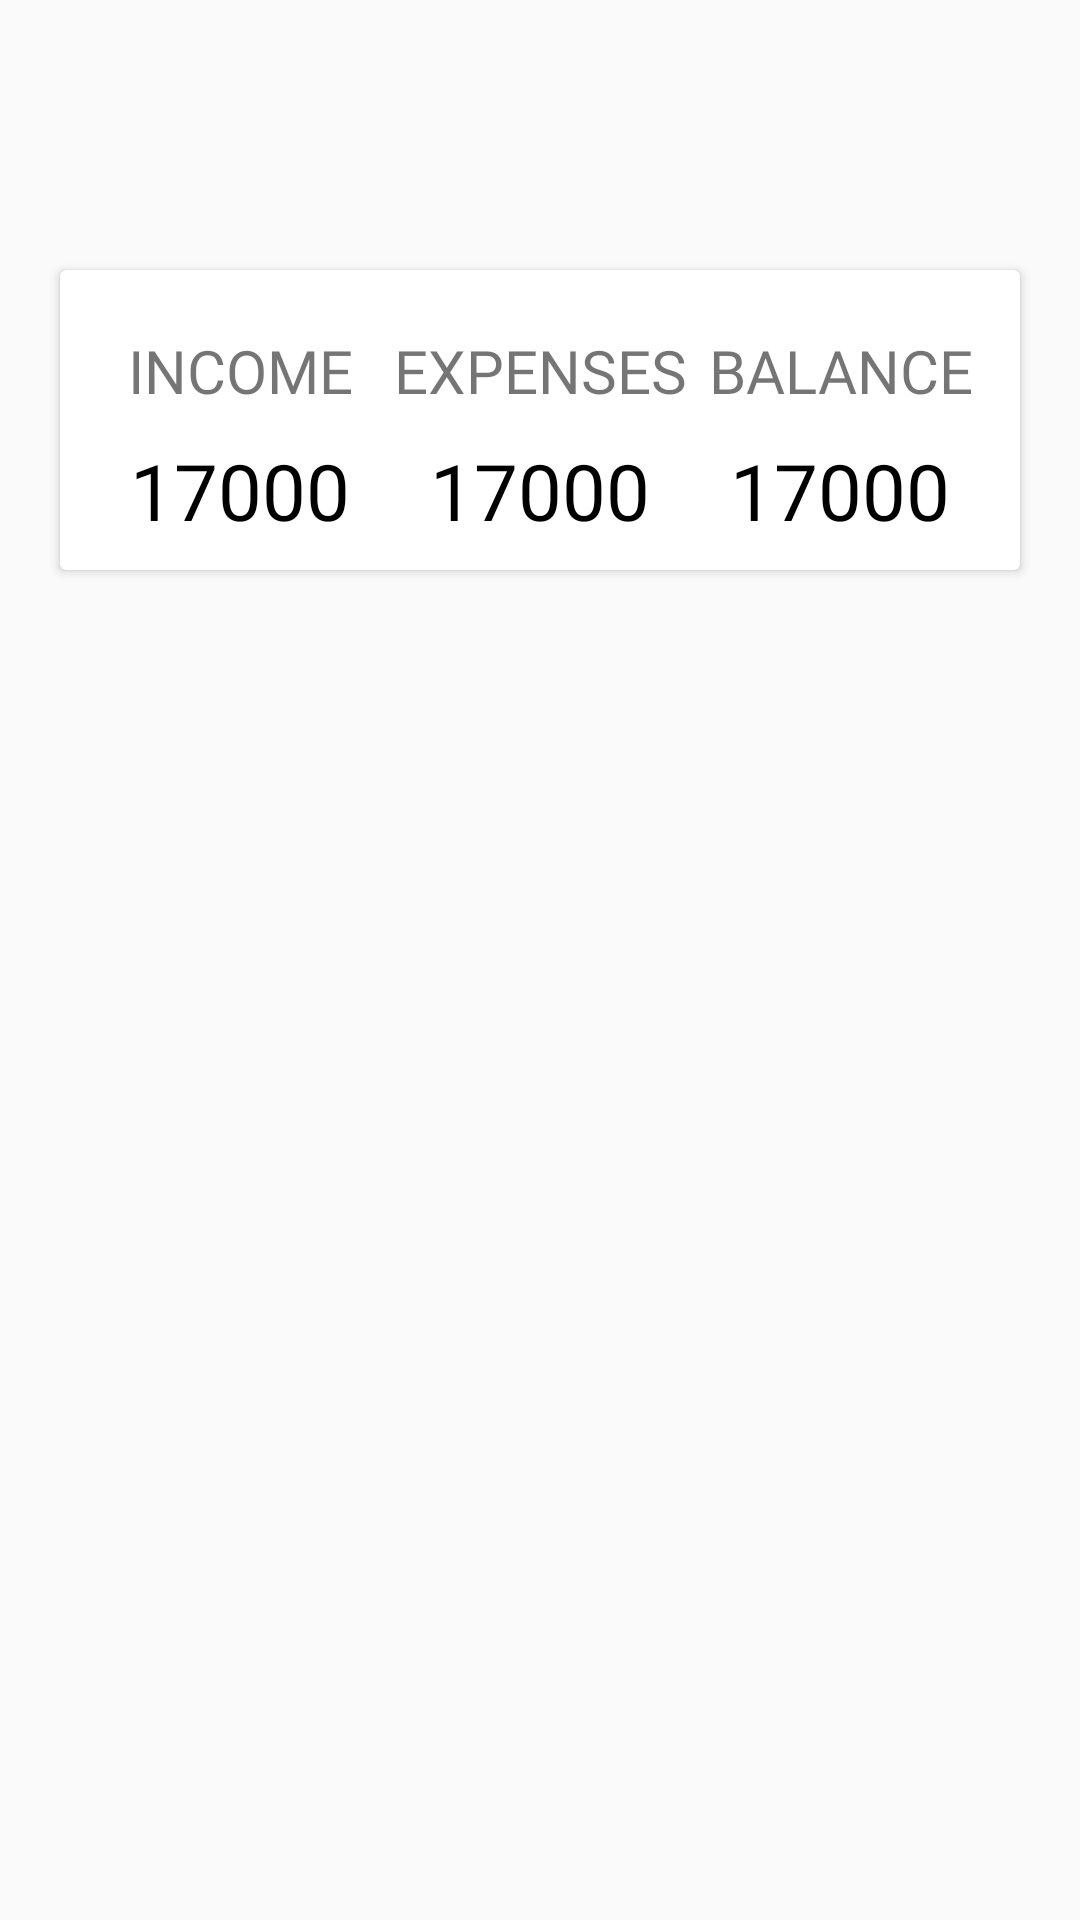

Android layout source for this screen:
<!-- AndroidManifest.xml: application theme AppTheme -->
<!-- res/layout/label_beranda.xml -->
<?xml version="1.0" encoding="utf-8"?>
<android.support.v7.widget.LinearLayoutCompat xmlns:android="http://schemas.android.com/apk/res/android"
    xmlns:app="http://schemas.android.com/apk/res-auto"
    xmlns:tools="http://schemas.android.com/tools"
    android:layout_width="match_parent"
    android:layout_height="match_parent"
    android:orientation="vertical"
    android:weightSum="2"
    app:layout_behavior="@string/appbar_scrolling_view_behavior"
    tools:context="com.example.vega.mycashbook.CashFlow">

    <LinearLayout
        android:layout_width="match_parent"
        android:layout_height="200dp"
        android:orientation="vertical"
        android:gravity="center"
        >
    <android.support.v7.widget.CardView xmlns:android="http://schemas.android.com/apk/res/android"
        xmlns:card_view="http://schemas.android.com/apk/res-auto"
        android:layout_width="320dp"
        android:layout_height="100dp"
        android:layout_marginTop="80dp">

        <RelativeLayout
            android:layout_width="match_parent"
            android:layout_height="match_parent"
            android:paddingLeft="10dp"
            android:paddingTop="20dp">

            <TextView
                android:id="@+id/txtincome"
                android:layout_width="100dp"
                android:layout_height="wrap_content"
                android:text="@string/income"
                android:textSize="20dp"
                android:fontFamily="@font/leter"
                android:gravity="center"
                android:textAlignment="center" />

            <TextView
                android:id="@+id/txtexp"
                android:layout_width="100dp"
                android:layout_height="wrap_content"
                android:layout_toRightOf="@id/txtincome"
                android:text="@string/expenses"
                android:textSize="20dp"
                android:fontFamily="@font/leter"
                android:gravity="center"
                android:textAlignment="center" />

            <TextView
                android:id="@+id/txtbl"
                android:layout_width="100dp"
                android:layout_height="wrap_content"
                android:layout_toRightOf="@id/txtexp"
                android:text="@string/balance"
                android:textSize="20dp"

                android:fontFamily="@font/leter"
                android:gravity="center"
                android:textAlignment="center" />

            <TextView
                android:id="@+id/income"
                android:layout_width="100dp"
                android:layout_height="70dp"
                android:layout_below="@id/txtincome"
                android:text="17000"
                android:textColor="@color/hitam"
                android:gravity="center"
                android:textAlignment="center"
                android:fontFamily="@font/leter"
                android:textSize="26dp" />

            <TextView
                android:id="@+id/expenses"
                android:layout_width="100dp"
                android:layout_height="70dp"
                android:layout_below="@id/txtincome"
                android:layout_toRightOf="@id/income"
                android:text="17000"
                android:textColor="@color/hitam"
                android:fontFamily="@font/leter"
                android:textSize="26dp"
                android:gravity="center"
                android:textAlignment="center"/>

            <TextView
                android:id="@+id/balance"
                android:layout_width="100dp"
                android:layout_height="70dp"
                android:layout_below="@id/txtincome"
                android:layout_toRightOf="@id/expenses"
                android:text="17000"
                android:textColor="@color/hitam"
                android:gravity="center"
                android:textAlignment="center"
                android:fontFamily="@font/leter"
                android:textSize="26dp" />

        </RelativeLayout>
    </android.support.v7.widget.CardView>
    </LinearLayout>

</android.support.v7.widget.LinearLayoutCompat>
<!-- resources referenced by this layout -->
<resources>
  <color name="hitam">#000</color>
  <string name="balance">BALANCE</string>
  <string name="expenses">EXPENSES</string>
  <string name="income">INCOME</string>
  <style name="AppTheme" parent="Theme.AppCompat.Light.NoActionBar">
          
          <item name="colorPrimary">@color/colorPrimary</item>
          <item name="colorPrimaryDark">@color/colorPrimaryDark</item>
          <item name="colorAccent">@color/colorAccent</item>
      </style>
  <color name="colorPrimary">#3F51B5</color>
  <color name="colorPrimaryDark">#303F9F</color>
  <color name="colorAccent">#FF4081</color>
</resources>
